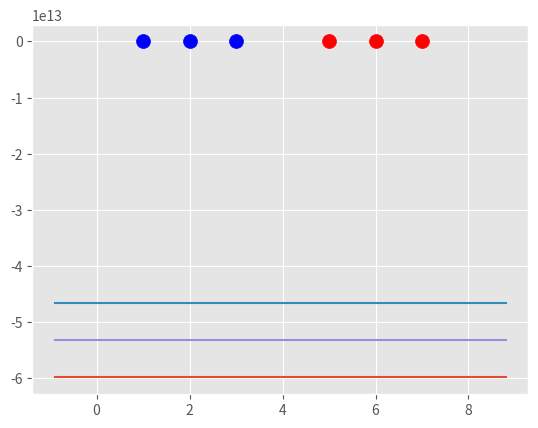

This figure's Python source:
"""
NEED SOME MODIFICATION.....
CURRENT IMPLEMENTATION IS WRONGGGGGGGGGGGGGGGGGGGGGGGGGGGGGGGGGGGG
"""

import matplotlib.pyplot as plt
from matplotlib import style
import numpy as np

style.use('ggplot')


class SupportVectorMachine:
    def __init__(self, visualization=True):
        self.visualization = visualization
        self.color = {1: 'r', -1: "b"}
        if self.visualization:
            self.fig = plt.figure()
            self.ax = self.fig.add_subplot(1, 1, 1)

    # Training algorithm
    def fit(self, data):
        self.data = data
        # { ||w|| = [w,b] }
        opt_dict = {}

        transforms = [[1, 1], [1, -1], [-1, 1], [-1, -1]]

        all_data = []

        for yi in self.data:
            for featureset in self.data[yi]:
                for feature in featureset:
                    all_data.append(feature)

        self.max_feature_value = max(all_data)
        self.min_feature_value = min(all_data)
        all_data = None

        step_sizes = [self.max_feature_value * .1,
                      self.max_feature_value * 0.01,
                      # point of expense
                      self.max_feature_value * .001, ]

        # extremely expensive
        b_range_multiple = 5

        b_multiple = 5
        latest_optimum = self.max_feature_value * 10

        for step in step_sizes:
            w = np.array([latest_optimum, latest_optimum])

            optimized = False
            while not optimized:
                for b in np.arange(-1 * (self.max_feature_value * b_range_multiple),
                                   (self.min_feature_value * b_range_multiple), step * b_multiple):
                    for transformation in transforms:
                        w_t = w * transformation
                        found_option = True
                        # y1 (xi . w + b) >= 1
                        # add break here later
                        for i in self.data:
                            for xi in self.data[i]:
                                yi = i
                                if not yi * (np.dot(w_t, xi) + b) >= 1:
                                    fount_option = False

                        if found_option:
                            opt_dict[np.linalg.norm(w_t)] = [w_t, b]

                if w[0] < 0:
                    optimized = True
                    print('optimized a step')
                else:
                    w = w - step
            norms = sorted([n for n in opt_dict])
            opt_choice = opt_dict[norms[0]]

            self.w = opt_choice[0]
            self.b = opt_choice[1]
            latest_optimum = opt_choice[0][0] + step * 2

    def predict(self, features):
        # sign(x.w + b)
        classification = np.sign(np.dot(np.array(features), self.w) + self.b)
        if classification != 0 and self.visualize:
            self.ax.scatter(features[0], features[1], s=200, marker="*", color=self.color[classification])
        return classification

    def visualize(self):
        [[self.ax.scatter(x[0], x[1], s=100, color=self.color[i]) for x in data_dict[i]] for i in data_dict]

        # hyperplane = x.w + b
        # v= x.w + b
        # psv = 1
        # nsv = -1
        # decision boundary = 0

        def hyperplane(x, w, b, v):
            return (-w[0] * x - b + v) / w[1]

        datarange = (self.min_feature_value * 0.9, self.max_feature_value * 1.1)

        hyp_x_min = datarange[0]
        hyp_x_max = datarange[1]

        # (w.x + b) = 1
        # positive support vector hyperplane
        psv1 = hyperplane(hyp_x_min, self.w, self.b, 1)
        psv2 = hyperplane(hyp_x_max, self.w, self.b, 1)
        self.ax.plot([hyp_x_min, hyp_x_max], [psv1, psv2])

        # (w.x + b) = -1
        # negative support vector hyperplane
        nsv1 = hyperplane(hyp_x_min, self.w, self.b, -1)
        nsv2 = hyperplane(hyp_x_max, self.w, self.b, -1)
        self.ax.plot([hyp_x_min, hyp_x_max], [nsv1, nsv2])

        # (w.x + b) = 0
        # positive support vector hyperplane
        db1 = hyperplane(hyp_x_min, self.w, self.b, 0)
        db2 = hyperplane(hyp_x_max, self.w, self.b, 0)
        self.ax.plot([hyp_x_min, hyp_x_max], [db1, db2])

        plt.show()


data_dict = {
    -1: np.array([[1, 7], [2, 8], [3, 8]]),
    1: np.array([[5, 1], [6, -1], [7, 3]])
}

svm = SupportVectorMachine()
svm.fit(data=data_dict)
svm.visualize()
